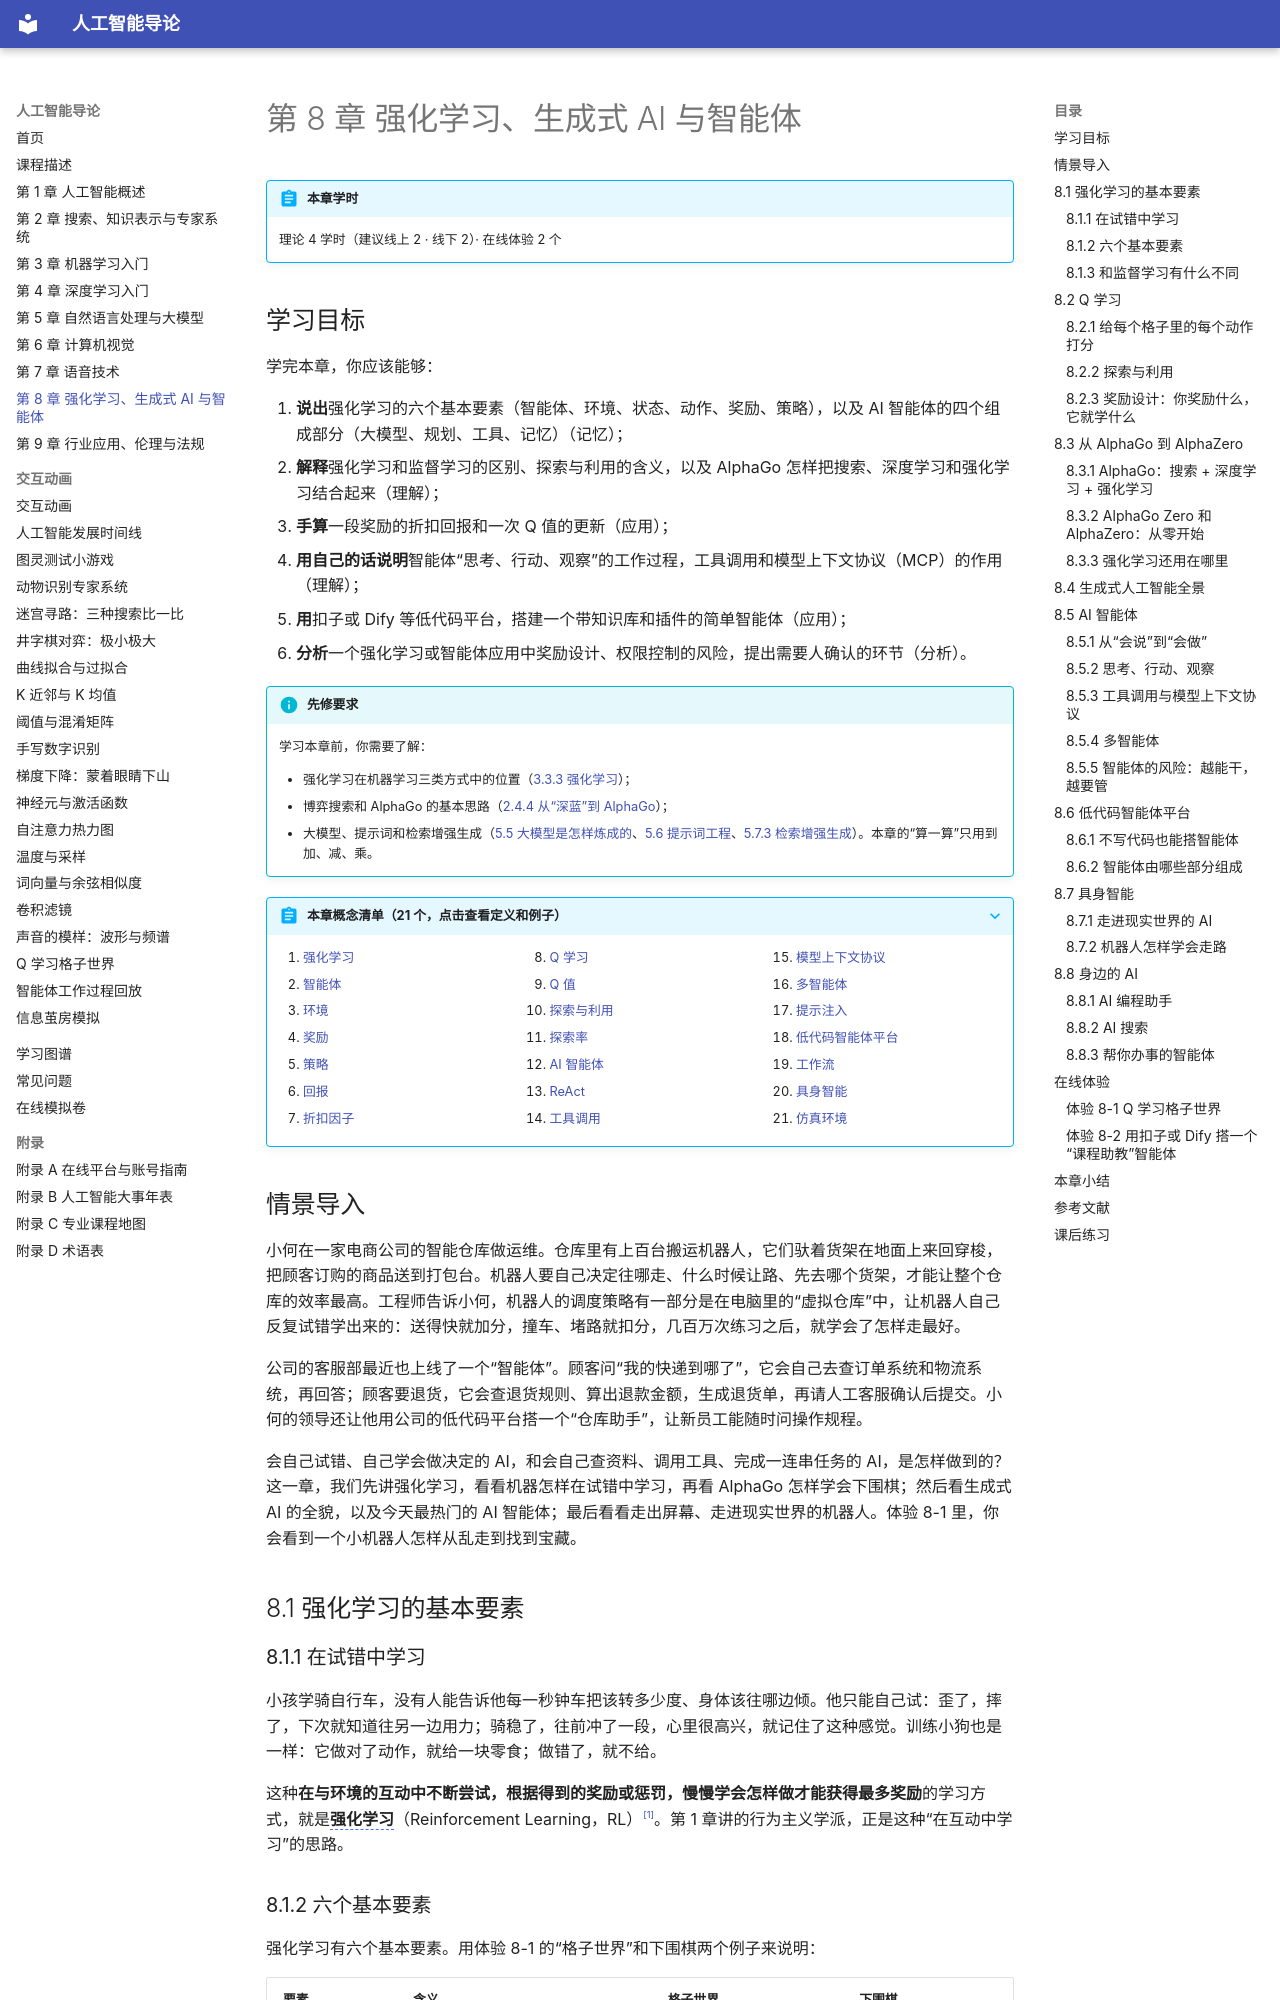

repository: MingziFu9/ai-intro · page: chapters/08-rl-agents/index.html · generator: mkdocs

---
title: 第 8 章 强化学习、生成式 AI 与智能体
description: 强化学习的基本要素、回报与 Q 学习、探索与利用，AlphaGo 与 AlphaZero，生成式 AI 全景，AI 智能体与 MCP，扣子、Dify 等低代码智能体平台，具身智能
---

# 第 8 章 强化学习、生成式 AI 与智能体

!!! abstract "本章学时"
    理论 4 学时（建议线上 2 · 线下 2）· 在线体验 2 个

## 学习目标

学完本章，你应该能够：

1. **说出**强化学习的六个基本要素（智能体、环境、状态、动作、奖励、策略），以及 AI 智能体的四个组成部分（大模型、规划、工具、记忆）（记忆）；
2. **解释**强化学习和监督学习的区别、探索与利用的含义，以及 AlphaGo 怎样把搜索、深度学习和强化学习结合起来（理解）；
3. **手算**一段奖励的折扣回报和一次 Q 值的更新（应用）；
4. **用自己的话说明**智能体“思考、行动、观察”的工作过程，工具调用和模型上下文协议（MCP）的作用（理解）；
5. **用**扣子或 Dify 等低代码平台，搭建一个带知识库和插件的简单智能体（应用）；
6. **分析**一个强化学习或智能体应用中奖励设计、权限控制的风险，提出需要人确认的环节（分析）。

!!! info "先修要求"
    学习本章前，你需要了解：

    - 强化学习在机器学习三类方式中的位置（[3.3.3 强化学习](../03-machine-learning/index.md#333)）；
    - 博弈搜索和 AlphaGo 的基本思路（[2.4.4 从“深蓝”到 AlphaGo](../02-search-knowledge/index.md#244)）；
    - 大模型、提示词和检索增强生成（[5.5 大模型是怎样炼成的](../05-nlp-llm/index.md#55)、[5.6 提示词工程](../05-nlp-llm/index.md#56)、[5.7.3 检索增强生成](../05-nlp-llm/index.md#573)）。本章的“算一算”只用到加、减、乘。

??? abstract "本章概念清单（21 个，点击查看定义和例子）"
    1. [强化学习](../../appendix/glossary.md#g-强化学习)
    2. [智能体](../../appendix/glossary.md#g-智能体)
    3. [环境](../../appendix/glossary.md#g-环境)
    4. [奖励](../../appendix/glossary.md#g-奖励)
    5. [策略](../../appendix/glossary.md#g-策略)
    6. [回报](../../appendix/glossary.md#g-回报)
    7. [折扣因子](../../appendix/glossary.md#g-折扣因子)
    8. [Q 学习](../../appendix/glossary.md#g-Q-学习)
    9. [Q 值](../../appendix/glossary.md#g-Q-值)
    10. [探索与利用](../../appendix/glossary.md#g-探索与利用)
    11. [探索率](../../appendix/glossary.md#g-探索率)
    12. [AI 智能体](../../appendix/glossary.md#g-AI-智能体)
    13. [ReAct](../../appendix/glossary.md#g-ReAct)
    14. [工具调用](../../appendix/glossary.md#g-工具调用)
    15. [模型上下文协议](../../appendix/glossary.md#g-模型上下文协议)
    16. [多智能体](../../appendix/glossary.md#g-多智能体)
    17. [提示注入](../../appendix/glossary.md#g-提示注入)
    18. [低代码智能体平台](../../appendix/glossary.md#g-低代码智能体平台)
    19. [工作流](../../appendix/glossary.md#g-工作流)
    20. [具身智能](../../appendix/glossary.md#g-具身智能)
    21. [仿真环境](../../appendix/glossary.md#g-仿真环境)
